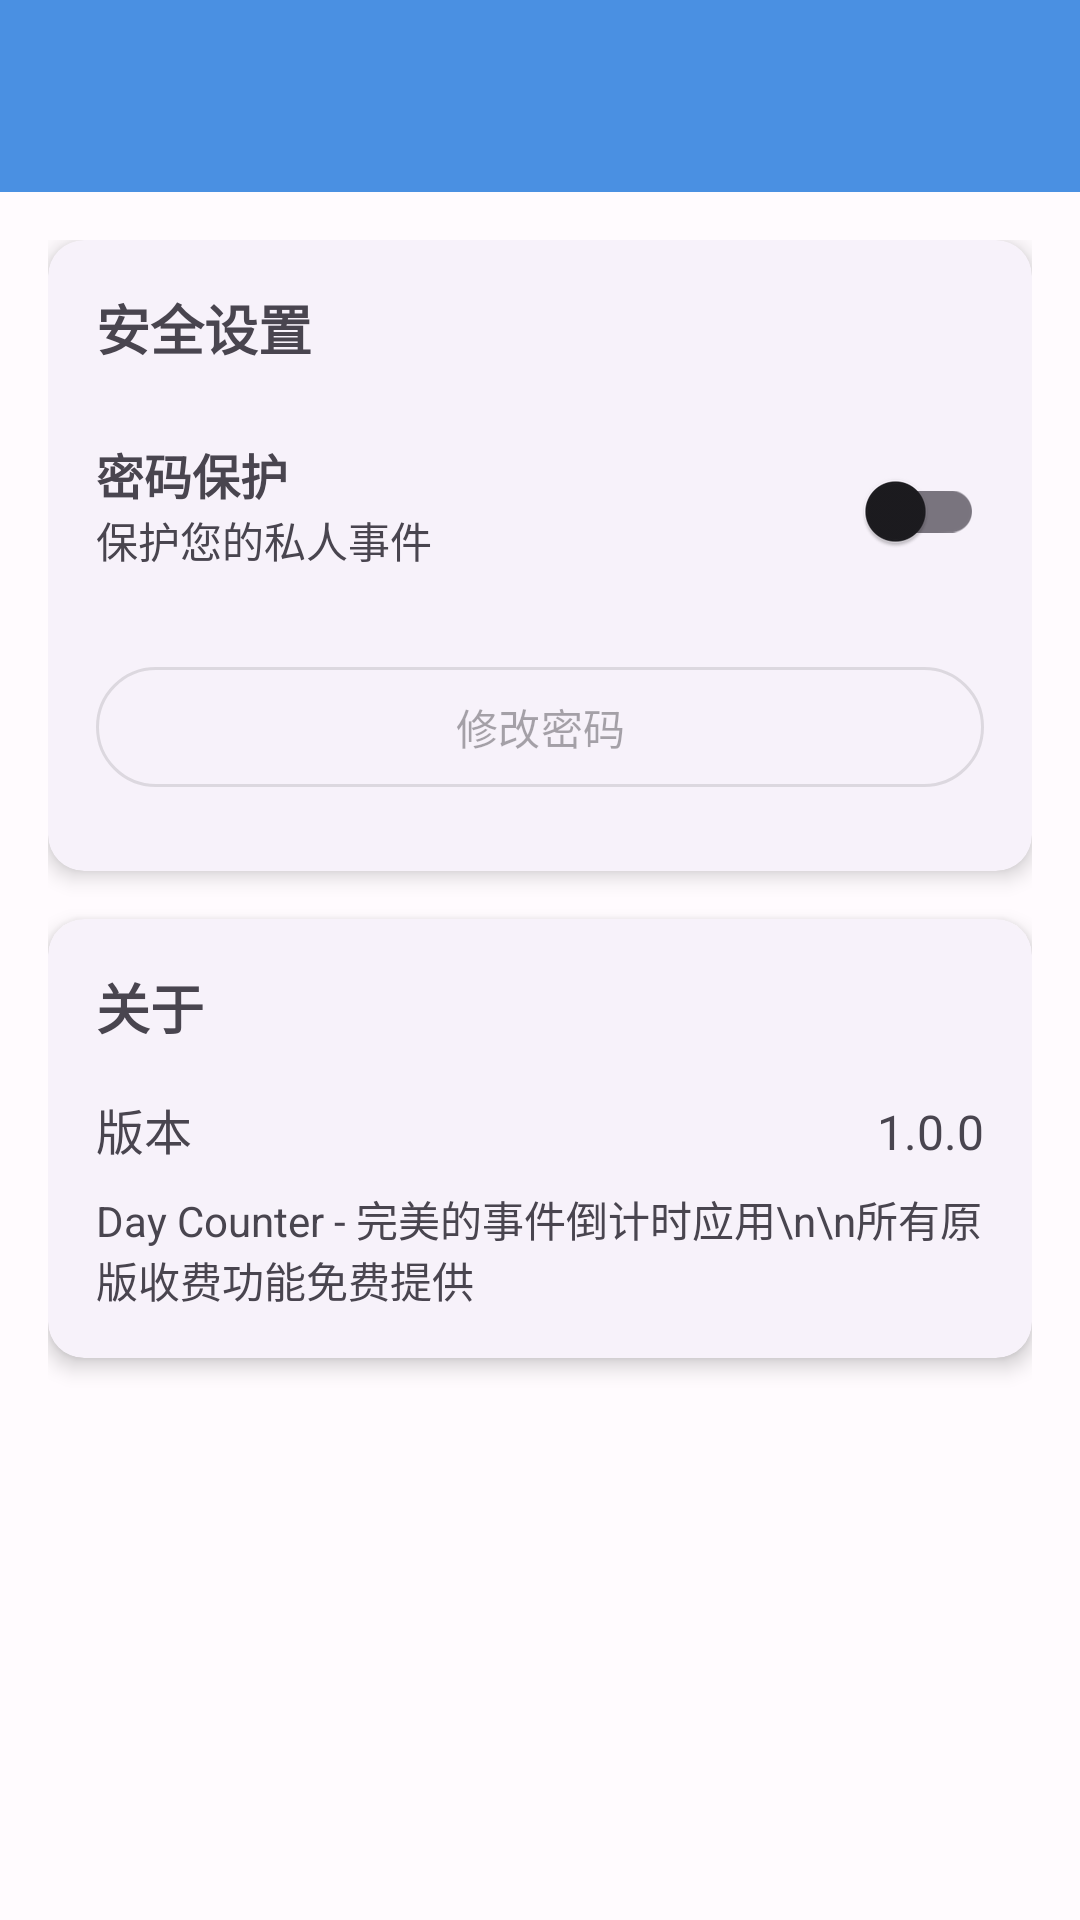

This screen was rendered from an Android layout file. Write that file and the resources it references.
<!-- AndroidManifest.xml: application theme Theme.BigTime -->
<!-- res/layout/activity_settings.xml -->
<?xml version="1.0" encoding="utf-8"?>
<androidx.coordinatorlayout.widget.CoordinatorLayout xmlns:android="http://schemas.android.com/apk/res/android"
    xmlns:app="http://schemas.android.com/apk/res-auto"
    xmlns:tools="http://schemas.android.com/tools"
    android:layout_width="match_parent"
    android:layout_height="match_parent"
    tools:context=".ui.SettingsActivity">

    <com.google.android.material.appbar.AppBarLayout
        android:id="@+id/appBarLayout"
        android:layout_width="match_parent"
        android:layout_height="wrap_content">

        <androidx.appcompat.widget.Toolbar
            android:id="@+id/toolbar"
            android:layout_width="match_parent"
            android:layout_height="?attr/actionBarSize"
            android:background="?attr/colorPrimary"
            app:titleTextColor="@android:color/white" />

    </com.google.android.material.appbar.AppBarLayout>

    <androidx.core.widget.NestedScrollView
        android:layout_width="match_parent"
        android:layout_height="match_parent"
        android:padding="16dp"
        app:layout_behavior="@string/appbar_scrolling_view_behavior">

        <LinearLayout
            android:layout_width="match_parent"
            android:layout_height="wrap_content"
            android:orientation="vertical">

            
            <com.google.android.material.card.MaterialCardView
                android:layout_width="match_parent"
                android:layout_height="wrap_content"
                android:layout_marginBottom="16dp"
                app:cardCornerRadius="12dp"
                app:cardElevation="4dp">

                <LinearLayout
                    android:layout_width="match_parent"
                    android:layout_height="wrap_content"
                    android:orientation="vertical"
                    android:padding="16dp">

                    <TextView
                        android:layout_width="wrap_content"
                        android:layout_height="wrap_content"
                        android:layout_marginBottom="16dp"
                        android:text="安全设置"
                        android:textSize="18sp"
                        android:textStyle="bold" />

                    
                    <LinearLayout
                        android:layout_width="match_parent"
                        android:layout_height="wrap_content"
                        android:layout_marginBottom="16dp"
                        android:orientation="horizontal"
                        android:paddingVertical="8dp">

                        <LinearLayout
                            android:layout_width="0dp"
                            android:layout_height="wrap_content"
                            android:layout_weight="1"
                            android:orientation="vertical">

                            <TextView
                                android:layout_width="wrap_content"
                                android:layout_height="wrap_content"
                                android:text="密码保护"
                                android:textSize="16sp"
                                android:textStyle="bold" />

                            <TextView
                                android:layout_width="wrap_content"
                                android:layout_height="wrap_content"
                                android:text="保护您的私人事件"
                                android:textColor="?android:textColorSecondary"
                                android:textSize="14sp" />

                        </LinearLayout>

                        <com.google.android.material.switchmaterial.SwitchMaterial
                            android:id="@+id/switchPasscode"
                            android:layout_width="wrap_content"
                            android:layout_height="wrap_content"
                            android:layout_gravity="center_vertical" />

                    </LinearLayout>

                    
                    <com.google.android.material.button.MaterialButton
                        android:id="@+id/btnChangePasscode"
                        style="@style/Widget.Material3.Button.OutlinedButton"
                        android:layout_width="match_parent"
                        android:layout_height="wrap_content"
                        android:layout_marginBottom="8dp"
                        android:enabled="false"
                        android:text="修改密码" />

                </LinearLayout>

            </com.google.android.material.card.MaterialCardView>

            
            <com.google.android.material.card.MaterialCardView
                android:layout_width="match_parent"
                android:layout_height="wrap_content"
                android:layout_marginBottom="16dp"
                app:cardCornerRadius="12dp"
                app:cardElevation="4dp">

                <LinearLayout
                    android:layout_width="match_parent"
                    android:layout_height="wrap_content"
                    android:orientation="vertical"
                    android:padding="16dp">

                    <TextView
                        android:layout_width="wrap_content"
                        android:layout_height="wrap_content"
                        android:layout_marginBottom="16dp"
                        android:text="关于"
                        android:textSize="18sp"
                        android:textStyle="bold" />

                    <LinearLayout
                        android:layout_width="match_parent"
                        android:layout_height="wrap_content"
                        android:layout_marginBottom="8dp"
                        android:orientation="horizontal">

                        <TextView
                            android:layout_width="0dp"
                            android:layout_height="wrap_content"
                            android:layout_weight="1"
                            android:text="版本"
                            android:textSize="16sp" />

                        <TextView
                            android:id="@+id/tvVersion"
                            android:layout_width="wrap_content"
                            android:layout_height="wrap_content"
                            android:text="1.0.0"
                            android:textSize="16sp"
                            android:textColor="?android:textColorSecondary" />

                    </LinearLayout>

                    <TextView
                        android:id="@+id/tvAbout"
                        android:layout_width="match_parent"
                        android:layout_height="wrap_content"
                        android:text="Day Counter - 完美的事件倒计时应用\n\n所有原版收费功能免费提供"
                        android:textSize="14sp"
                        android:textColor="?android:textColorSecondary" />

                </LinearLayout>

            </com.google.android.material.card.MaterialCardView>

        </LinearLayout>

    </androidx.core.widget.NestedScrollView>

</androidx.coordinatorlayout.widget.CoordinatorLayout>
<!-- resources referenced by this layout -->
<resources>
  <style name="Theme.BigTime" parent="Base.Theme.BigTime" />
  <color name="primary">#4A90E2</color>
  <color name="on_primary">#FFFFFF</color>
  <color name="primary_container">#D4E4F7</color>
  <color name="on_primary_container">#1A5490</color>
  <color name="secondary">#625B71</color>
  <color name="on_secondary">#FFFFFF</color>
  <color name="secondary_container">#E8DEF8</color>
  <color name="on_secondary_container">#1D192B</color>
  <color name="tertiary">#7D5260</color>
  <color name="on_tertiary">#FFFFFF</color>
  <color name="tertiary_container">#FFD8E4</color>
  <color name="on_tertiary_container">#31111D</color>
  <color name="error">#BA1A1A</color>
  <color name="on_error">#FFFFFF</color>
  <color name="error_container">#FFDAD6</color>
  <color name="on_error_container">#410002</color>
  <color name="surface">#FFFBFE</color>
  <color name="on_surface">#1C1B1F</color>
  <color name="surface_variant">#E7E0EC</color>
  <color name="on_surface_variant">#49454F</color>
  <color name="background">#FFFBFE</color>
  <color name="on_background">#1C1B1F</color>
  <color name="outline">#79747E</color>
  <color name="outline_variant">#CAC4D0</color>
  <style name="TextAppearance.BigTime.BodyLarge" parent="TextAppearance.Material3.BodyLarge">
          <item name="fontFamily">sans-serif</item>
          <item name="android:fontFamily">sans-serif</item>
          <item name="android:textStyle">normal</item>
          <item name="android:textAllCaps">false</item>
          <item name="android:textSize">16sp</item>
          <item name="android:letterSpacing">0.009</item>
      </style>
  <style name="TextAppearance.BigTime.BodyMedium" parent="TextAppearance.Material3.BodyMedium">
          <item name="fontFamily">sans-serif</item>
          <item name="android:fontFamily">sans-serif</item>
          <item name="android:textStyle">normal</item>
          <item name="android:textAllCaps">false</item>
          <item name="android:textSize">14sp</item>
          <item name="android:letterSpacing">0.017</item>
      </style>
  <style name="TextAppearance.BigTime.BodySmall" parent="TextAppearance.Material3.BodySmall">
          <item name="fontFamily">sans-serif</item>
          <item name="android:fontFamily">sans-serif</item>
          <item name="android:textStyle">normal</item>
          <item name="android:textAllCaps">false</item>
          <item name="android:textSize">12sp</item>
          <item name="android:letterSpacing">0.025</item>
      </style>
  <style name="Button.BigTime" parent="Widget.Material3.Button">
          <item name="backgroundTint">@color/primary</item>
          <item name="android:textColor">@color/on_primary</item>
          <item name="cornerRadius">16dp</item>
          <item name="android:minHeight">48dp</item>
          <item name="android:textAllCaps">false</item>
      </style>
  <style name="Card.BigTime" parent="Widget.Material3.CardView.Elevated">
          <item name="cardCornerRadius">16dp</item>
          <item name="cardElevation">4dp</item>
          <item name="android:layout_margin">8dp</item>
      </style>
  <style name="Chip.BigTime" parent="Widget.Material3.Chip.Filter">
          <item name="chipCornerRadius">16dp</item>
          <item name="chipMinHeight">32dp</item>
          <item name="android:textSize">12sp</item>
      </style>
  <style name="TextInput.BigTime" parent="Widget.Material3.TextInputLayout.OutlinedBox">
          <item name="boxCornerRadiusTopStart">8dp</item>
          <item name="boxCornerRadiusTopEnd">8dp</item>
          <item name="boxCornerRadiusBottomStart">8dp</item>
          <item name="boxCornerRadiusBottomEnd">8dp</item>
      </style>
  <style name="BottomSheet.BigTime" parent="ThemeOverlay.Material3.BottomSheetDialog">
          <item name="bottomSheetStyle">@style/Widget.Material3.BottomSheet.Modal</item>
      </style>
</resources>
